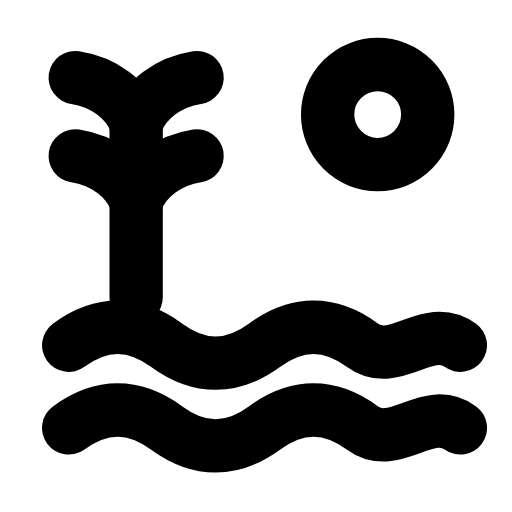
t = 0.00 s
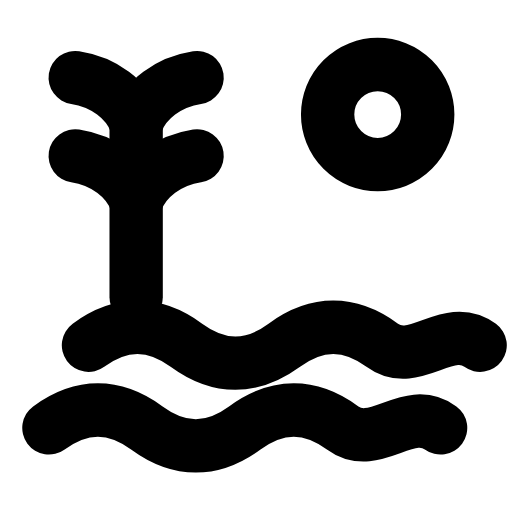
t = 0.31 s
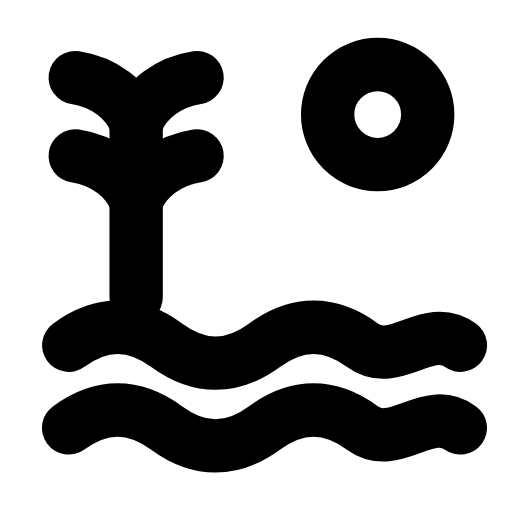
t = 0.63 s
t = 0.93 s: frame unchanged from t = 0.00 s, image omitted
t = 1.25 s: frame unchanged from t = 0.00 s, image omitted
t = 1.58 s: frame unchanged from t = 0.00 s, image omitted

The animated SVG that drew these frames (rendered in a browser with its animation timeline set to each time). Animation: 2 SMIL elements (animateTransform=2); one cycle of 1.90 s, repeats indefinitely.

<svg xmlns="http://www.w3.org/2000/svg" width="24" height="24" viewBox="0 0 24 24" fill="none"><g transform="translate(-0.248 0.271) scale(1.02)"><path stroke="currentColor" stroke-width="2.451" stroke-linecap="round" stroke-linejoin="round" fill="none" d="M3.4 15.6C4.9 14.5 6.4 14.5 7.9 15.6S10.9 16.7 12.4 15.6S15.4 14.5 16.9 15.6S19.9 14.5 21.4 15.6"><animateTransform attributeName="transform" type="translate" values="0 0;0 0;1.1 0;0 0;0 0;0 0;0 0;1.1 0;0 0;0 0;0 0" keyTimes="0;0.135;0.2475;0.36;0.45;0.6;0.66;0.735;0.81;0.9;1" dur="1.9s" repeatCount="indefinite" calcMode="spline" keySplines="0.16 1 0.3 1;0.16 1 0.3 1;0.16 1 0.3 1;0.16 1 0.3 1;0.16 1 0.3 1;0.16 1 0.3 1;0.16 1 0.3 1;0.16 1 0.3 1;0.16 1 0.3 1;0.16 1 0.3 1"/></path><path stroke="currentColor" stroke-width="2.451" stroke-linecap="round" stroke-linejoin="round" fill="none" d="M3.4 19.4C4.9 18.3 6.4 18.3 7.9 19.4S10.9 20.5 12.4 19.4S15.4 18.3 16.9 19.4S19.9 18.3 21.4 19.4"><animateTransform attributeName="transform" type="translate" values="0 0;0 0;-1.1 0;0 0;0 0;0 0;0 0;-1.1 0;0 0;0 0;0 0" keyTimes="0;0.135;0.2475;0.36;0.45;0.6;0.66;0.735;0.81;0.9;1" dur="1.9s" repeatCount="indefinite" calcMode="spline" keySplines="0.16 1 0.3 1;0.16 1 0.3 1;0.16 1 0.3 1;0.16 1 0.3 1;0.16 1 0.3 1;0.16 1 0.3 1;0.16 1 0.3 1;0.16 1 0.3 1;0.16 1 0.3 1;0.16 1 0.3 1"/></path><path stroke="currentColor" stroke-width="2.451" stroke-linecap="round" stroke-linejoin="round" fill="none" d="M6.5 13.4L6.5 5"></path><path stroke="currentColor" stroke-width="2.451" stroke-linecap="round" stroke-linejoin="round" fill="none" d="M6.5 5.4C6.1 4.3 5 3.5 3.7 3.3M6.5 5.4C6.9 4.3 8 3.5 9.3 3.3M6.5 9C6.1 7.9 5 7.1 3.7 6.9M6.5 9C6.9 7.9 8 7.1 9.3 6.9"></path><circle stroke="currentColor" stroke-width="2.451" stroke-linecap="round" stroke-linejoin="round" fill="none" cx="17.6" cy="5" r="2.3"></circle></g></svg>
